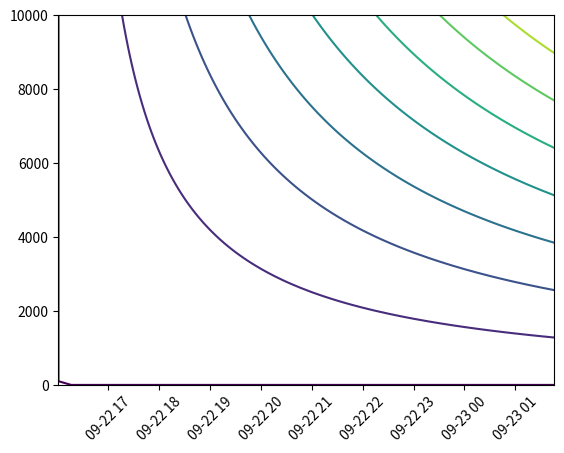

Recreate this plot in Python.
from datetime import datetime, timedelta
import matplotlib.pyplot as plt
import numpy as np

z = np.linspace(0, 10000, 100)
t = [datetime.utcnow() + timedelta(minutes=15) * i for i in range(40)]
data = z[:, None] * np.arange(40)
plt.contour(t, z, data)
plt.xticks(rotation=45)
plt.show()
